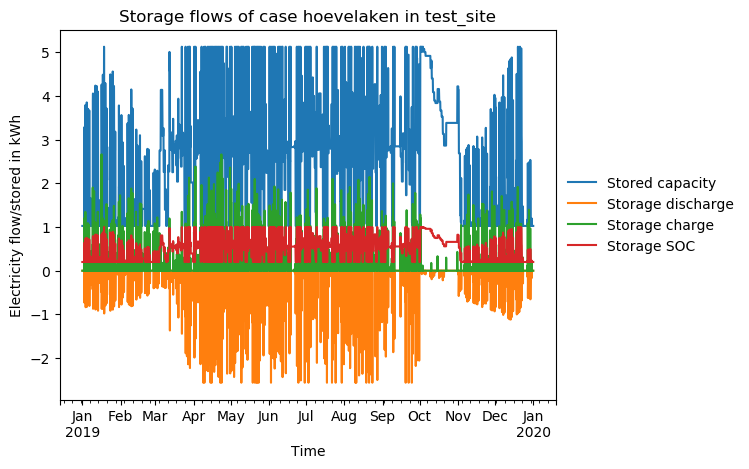

The data file committed next to this chart (first rows):
timestep, Stored capacity, Storage discharge, Storage charge, Storage SOC
2019-01-01 00:00:00, 1.025, -0.0, 0.0, 0.2
2019-01-01 01:00:00, 1.025, -0.0, 0.0, 0.2
2019-01-01 02:00:00, 1.025, -0.0, 0.0, 0.2
2019-01-01 03:00:00, 1.025, -0.0, 0.0, 0.2
2019-01-01 04:00:00, 1.025, -0.0, 0.0, 0.2
2019-01-01 05:00:00, 1.025, -0.0, 0.0, 0.2
2019-01-01 06:00:00, 1.025, -0.0, 0.0, 0.2
2019-01-01 07:00:00, 1.025, -0.0, 0.0, 0.2
2019-01-01 08:00:00, 1.025, -0.0, 0.0, 0.2
2019-01-01 09:00:00, 1.025, -0.0, 0.0, 0.2
2019-01-01 10:00:00, 1.025, -0.0, 0.0, 0.2
2019-01-01 11:00:00, 1.025, -0.0, 0.0, 0.2
2019-01-01 12:00:00, 1.025, -0.0, 0.0, 0.2
2019-01-01 13:00:00, 1.025, -0.0, 0.0, 0.2
2019-01-01 14:00:00, 1.025, -0.0, 0.0, 0.2
2019-01-01 15:00:00, 1.025, -0.0, 0.0, 0.2
2019-01-01 16:00:00, 1.025, -0.0, 0.0, 0.2
2019-01-01 17:00:00, 1.025, -0.0, 0.0, 0.2
2019-01-01 18:00:00, 1.025, -0.0, 0.0, 0.2
2019-01-01 19:00:00, 1.025, -0.0, 0.0, 0.2
2019-01-01 20:00:00, 1.025, -0.0, 0.0, 0.2
2019-01-01 21:00:00, 1.025, -0.0, 0.0, 0.2
2019-01-01 22:00:00, 1.025, -0.0, 0.0, 0.2
2019-01-01 23:00:00, 1.025, -0.0, 0.0, 0.2
2019-01-02 00:00:00, 1.025, -0.0, 0.0, 0.2
2019-01-02 01:00:00, 1.025, -0.0, 0.0, 0.2
2019-01-02 02:00:00, 1.025, -0.0, 0.0, 0.2
2019-01-02 03:00:00, 1.025, -0.0, 0.0, 0.2
2019-01-02 04:00:00, 1.025, -0.0, 0.0, 0.2
2019-01-02 05:00:00, 1.025, -0.0, 0.0, 0.2
2019-01-02 06:00:00, 1.025, -0.0, 0.0, 0.2
2019-01-02 07:00:00, 1.042, -0.0, 0.01753, 0.2033
2019-01-02 08:00:00, 1.025, -0.01649, 0.0, 0.2
2019-01-02 09:00:00, 1.025, -0.0, 0.0, 0.2
2019-01-02 10:00:00, 1.025, -0.0, 0.0, 0.2
2019-01-02 11:00:00, 1.026, -0.0, 0.000768, 0.2001
2019-01-02 12:00:00, 1.026, -0.0, 0.0, 0.2001
2019-01-02 13:00:00, 2.192, -0.0, 1.203, 0.4277
2019-01-02 14:00:00, 3.139, -0.0, 0.9763, 0.6125
2019-01-02 15:00:00, 3.284, -0.0, 0.1492, 0.6407
2019-01-02 16:00:00, 2.85, -0.4208, 0.0, 0.5561
2019-01-02 17:00:00, 2.096, -0.7312, 0.0, 0.409
2019-01-02 18:00:00, 1.55, -0.5304, 0.0, 0.3023
2019-01-02 19:00:00, 1.179, -0.3594, 0.0, 0.2301
2019-01-02 20:00:00, 1.025, -0.1494, 0.0, 0.2
2019-01-02 21:00:00, 1.025, -0.0, 0.0, 0.2
2019-01-02 22:00:00, 1.025, -0.0, 0.0, 0.2
2019-01-02 23:00:00, 1.025, -0.0, 0.0, 0.2
2019-01-03 00:00:00, 1.025, -0.0, 0.0, 0.2
2019-01-03 01:00:00, 1.025, -0.0, 0.0, 0.2
2019-01-03 02:00:00, 1.025, -0.0, 0.0, 0.2
2019-01-03 03:00:00, 1.025, -0.0, 0.0, 0.2
2019-01-03 04:00:00, 1.025, -0.0, 0.0, 0.2
2019-01-03 05:00:00, 1.025, -0.0, 0.0, 0.2
2019-01-03 06:00:00, 1.258, -0.0, 0.2397, 0.2454
2019-01-03 07:00:00, 1.258, -0.0, 0.0, 0.2454
2019-01-03 08:00:00, 1.025, -0.2255, 0.0, 0.2
2019-01-03 09:00:00, 1.025, -0.0, 0.0, 0.2
2019-01-03 10:00:00, 1.21, -0.0, 0.1909, 0.2361
2019-01-03 11:00:00, 2.516, -0.0, 1.346, 0.4909
... 8,700 more rows
